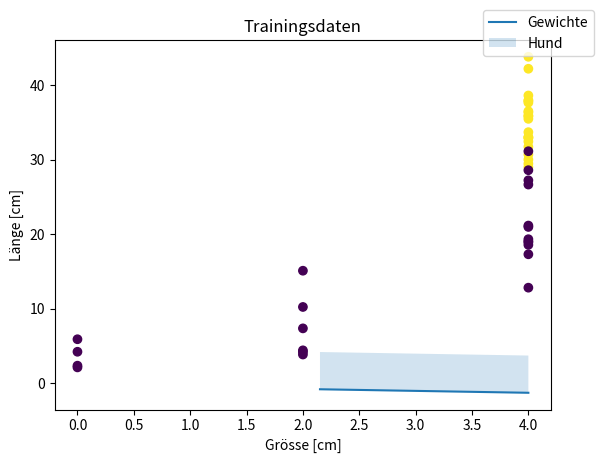

The script that saved this image:
#https://www.youtube.com/watch?v=GFUz1bENOUM&list=PLIYzsTnFhywyjBon1_tE4ZGVzXAx5FpWr&index=5
# Visualisierungs-Funtion von Perzeptron Teil 2 (Original version von "Starup Teens" Grafik: "Original_plt_PT17")

import matplotlib.pyplot as plt
import numpy as np



feature = np.array([[4.0, 37.92655435, 23.90101111],
                    [4.0, 35.88942857, 22.73639281],
                    [4.0, 29.49674574, 21.42168559],
                    [4.0, 32.48016326, 21.7340484 ],
                    [4.0, 38.00676226, 24.37202837],
                    [4.0, 30.73073988, 22.69832608],
                    [4.0, 35.93672343, 21.07445241],
                    [4.0, 38.65212459, 20.57099727],
                    [4.0, 35.52041768, 21.74519457],
                    [4.0, 37.69535497, 20.33073640],
                    [4.0, 33.00699292, 22.57063861],
                    [4.0, 33.73140934, 23.81730782],
                    [4.0, 43.85053380, 20.05153803],
                    [4.0, 32.95555986, 24.12153986],
                    [4.0, 36.38192916, 19.20280266],
                    [4.0, 36.54270168, 20.45388966],
                    [4.0, 33.08246118, 22.20524015],
                    [4.0, 31.76866280, 21.01201139],
                    [4.0, 42.24260825, 20.44394610],
                    [4.0, 29.04450264, 22.46633771],
                    [4.0, 30.04284328, 21.54561621],
                    [4.0, 18.95626707, 19.66737753],
                    [4.0, 18.60176718, 17.74023009],
                    [4.0, 12.85314993, 18.42746953],
                    [4.0, 28.62450072, 17.94781944],
                    [4.0, 21.00655655, 19.33438286],
                    [4.0, 17.33580556, 18.81696459],
                    [4.0, 31.17129195, 17.23625014],
                    [4.0, 19.36176482, 20.67772798],
                    [4.0, 27.26581705, 16.71312863],
                    [4.0, 21.19107828, 19.00673617],
                    [4.0, 19.08131597, 15.24401994],
                    [4.0, 26.69761925, 17.05937466],
                    [2.0, 4.44136559 , 3.52432493 ],
                    [2.0, 10.26395607, 1.07729281 ],
                    [2.0, 7.39058439 , 3.44234423 ],
                    [2.0, 4.23565118 , 4.28840232 ],
                    [2.0, 3.87875761 , 5.12407692 ],
                    [2.0, 15.12959925, 6.26045879 ],
                    [0.0, 5.93041263 , 1.70841905 ],
                    [0.0, 4.25054779 , 5.01371294 ],
                    [0.0, 2.15139117 , 4.16668657 ],
                    [0.0, 2.38283228 , 3.83347914 ]])

feature = np.concatenate((feature, np.ones(43).reshape(43,1)), axis=1)
print(feature[0:3,:])

labels = np.concatenate((np.ones(21), np.zeros(22)))
print(labels.shape)


def visualize(feature, labels, w, x=None, w_old=None):
    # Hier werden x und w_old als None definiert, sodass man sie beim Aufrufen nicht
    # unbedingt angeben muss. Sie könnten auch als [1,2,3,4] o.Ä. definiert werden,
    # aber None macht es einfacher für die if-Statements

    _, ax = plt.subplots()
    plt.title('Trainingsdaten')
    plt.xlabel('Grösse [cm]')
    plt.ylabel('Länge [cm]')
    plt.scatter(feature[:,0], feature[:, 1], c=labels)

    # Linie
    x0 = np.array([min(feature[:, 1]), max(feature[:, 0])])
    if w[1] != 0:
        x1 = -(w[0] * x0 + w[2]) / w[1]
        plt.plot(x0, x1, label='Gewichte')
        if w[1] > 0:
            ax.fill_between(x0, x1, x1 + 5, alpha=0.2, label='Hund')
        else:
            ax.fill_between(x0, x1, x1 - 5, alpha=0.2, label='Hund')

    if x is not None:
        plt.scatter(x[0], x[1], c='r', marker='x', label='Falsch klass.')

    if w_old is not None and w_old[1] != 0:
        x1_new = -(w_old[0] * x0 + w_old[2]) / w_old[1]
        plt.plot(x0, x1_new, 'r', label='Alten Gewichte')
        if w_old[1] > 0:
            ax.fill_between(x0, x1_new, x1_new + 5, alpha=0.2)
        else:
            ax.fill_between(x0, x1_new, x1_new - 5, alpha=0.2)

    plt.legend(loc='upper right', bbox_to_anchor=(1.1, 1.1))
    plt.show()

np.random.seed(5) # damit die 'zufälligen' Zahlen immer gleich sind

# gewichte zufällig initialsieren
w = np.random.rand(feature.shape[1])
visualize(feature, labels, w)

